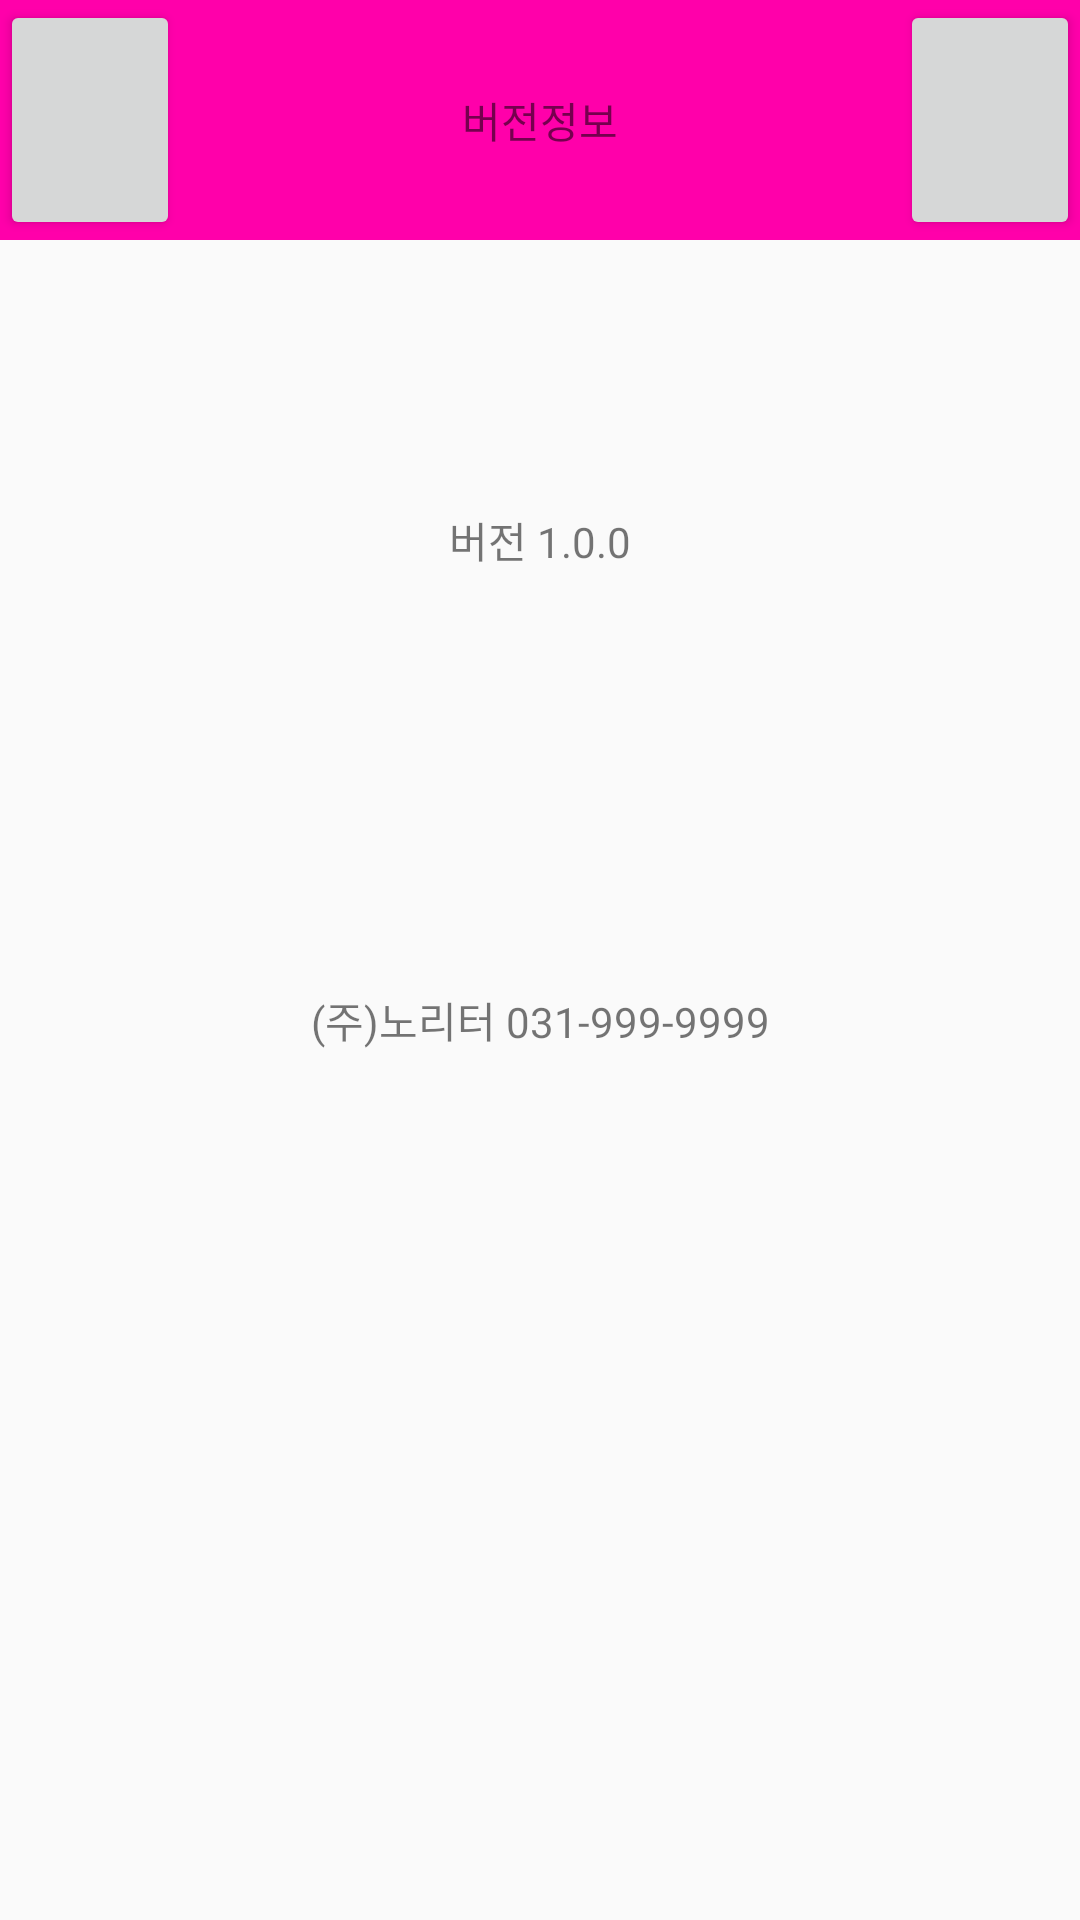

The Android layout XML behind this screen, and the referenced resources:
<!-- AndroidManifest.xml: application theme AppTheme -->
<!-- res/layout/activity_version.xml -->
<?xml version="1.0" encoding="utf-8"?>
<LinearLayout xmlns:android="http://schemas.android.com/apk/res/android"
    xmlns:app="http://schemas.android.com/apk/res-auto"
    xmlns:tools="http://schemas.android.com/tools"
    android:layout_width="match_parent"
    android:layout_height="match_parent"
    android:orientation="vertical"
    tools:context="com.noriter.bobpul.Activity.MainActivity">

    //상단

    <LinearLayout
        android:layout_width="match_parent"
        android:layout_height="0dp"
        android:layout_weight="1"
        android:background="#FF00AA"
        android:orientation="horizontal">

        //뒤로

        <LinearLayout
            android:layout_width="0dp"
            android:layout_height="match_parent"
            android:layout_weight="1">

            <Button
                android:id="@+id/btnBack"
                android:layout_width="match_parent"
                android:layout_height="match_parent" />
        </LinearLayout>

        //버전정보로고

        <LinearLayout
            android:layout_width="0dp"
            android:layout_height="match_parent"
            android:layout_weight="4">

            <TextView
                android:layout_width="match_parent"
                android:layout_height="match_parent"
                android:text="버전정보"
                android:gravity="center"/>
        </LinearLayout>

        //홈

        <LinearLayout
            android:layout_width="0dp"
            android:layout_height="match_parent"
            android:layout_weight="1">

            <Button
                android:id="@+id/btnHome"
                android:layout_width="match_parent"
                android:layout_height="match_parent" />
        </LinearLayout>
    </LinearLayout>

    //하단

    <LinearLayout
        android:layout_width="match_parent"
        android:layout_height="0dp"
        android:layout_weight="7"
        android:orientation="vertical">

        //공백

        <LinearLayout
            android:layout_width="match_parent"
            android:layout_height="0dp"
            android:layout_weight="1">
        </LinearLayout>

        //버전 레이아웃
        <LinearLayout
            android:layout_width="match_parent"
            android:layout_height="0dp"
            android:layout_weight="3"
            android:orientation="horizontal">

            //왼쪽 공백
            <LinearLayout
                android:layout_width="0dp"
                android:layout_height="match_parent"
                android:layout_weight="1">
            </LinearLayout>

            //버전 글씨
            <LinearLayout
                android:layout_width="0dp"
                android:layout_height="match_parent"
                android:layout_weight="4">

                <TextView
                    android:layout_width="match_parent"
                    android:layout_height="match_parent"
                    android:gravity="center"
                    android:text="버전 1.0.0"/>
            </LinearLayout>

            //오른쪽 공백
            <LinearLayout
                android:layout_width="0dp"
                android:layout_height="match_parent"
                android:layout_weight="1">
            </LinearLayout>
        </LinearLayout>

        //공백
        <LinearLayout
            android:layout_width="match_parent"
            android:layout_height="0dp"
            android:layout_weight="1">
        </LinearLayout>

        //회사이름 레이아웃
        <LinearLayout
            android:layout_width="match_parent"
            android:layout_height="0dp"
            android:layout_weight="3"
            android:orientation="horizontal">

            //왼쪽 공백
            <LinearLayout
                android:layout_width="0dp"
                android:layout_height="match_parent"
                android:layout_weight="1">
            </LinearLayout>

            //회사이름 글씨
            <LinearLayout
                android:layout_width="0dp"
                android:layout_height="match_parent"
                android:layout_weight="4">

                <TextView
                    android:layout_width="match_parent"
                    android:layout_height="match_parent"
                    android:gravity="center"
                    android:text="(주)노리터 031-999-9999"/>
            </LinearLayout>

            //오른쪽 공백
            <LinearLayout
                android:layout_width="0dp"
                android:layout_height="match_parent"
                android:layout_weight="1">
            </LinearLayout>
        </LinearLayout>

        <LinearLayout
            android:layout_width="match_parent"
            android:layout_height="0dp"
            android:layout_weight="6">
        </LinearLayout>
    </LinearLayout>

</LinearLayout>
<!-- resources referenced by this layout -->
<resources>
  <style name="AppTheme" parent="Theme.AppCompat.Light.NoActionBar">
          
          <item name="colorPrimary">@color/colorPrimary</item>
          <item name="colorPrimaryDark">@color/colorPrimaryDark</item>
          <item name="colorAccent">@color/colorAccent</item>
          <item name="android:windowNoTitle">true</item>
          <item name="windowActionBar">false</item>
      </style>
  <!-- not gathered from this repository: default colours our renderer supplied (Android Studio template values) -->
  <color name="colorPrimary">#FF6200EE</color>
  <color name="colorPrimaryDark">#FF3700B3</color>
  <color name="colorAccent">#FF03DAC5</color>
</resources>
